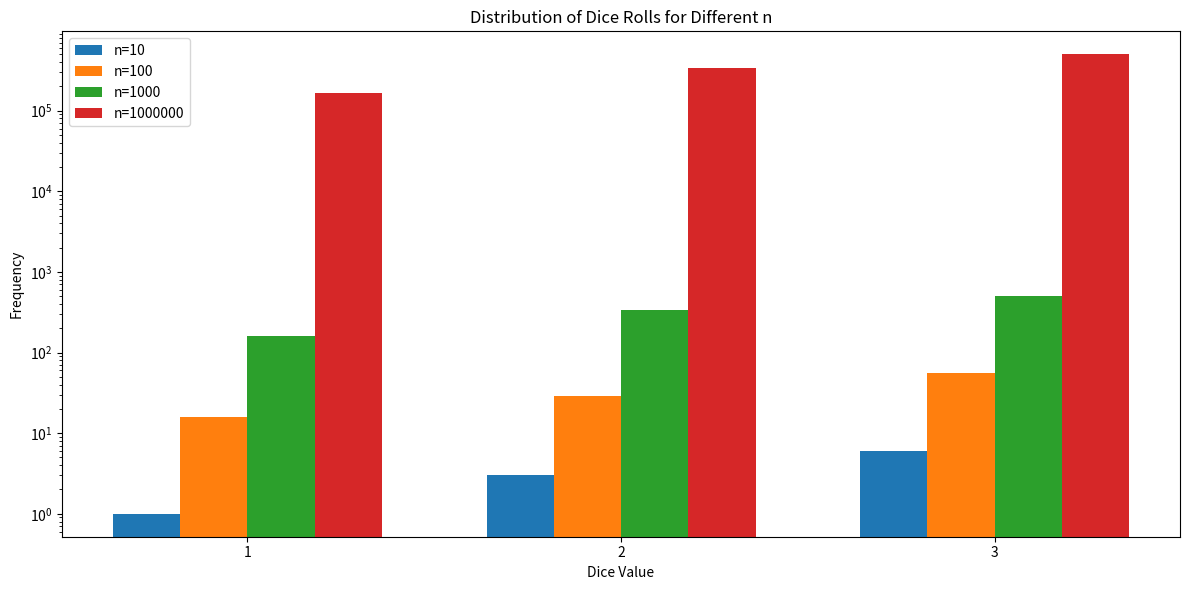

Recreate this plot in Python.
'''
Perform the exact same experiment as in
Task 2.5 with rolling a fair six-sided dice with the following sides {1,2,2,3,3,3}.
What are the number you get the most?
'''

import random
import matplotlib.pyplot as plt
from collections import Counter
import numpy as np

def roll_dice_grouped_plot(trials):
    dice = [1, 2, 2, 3, 3, 3]
    values = [1, 2, 3]
    all_counts = []

    for n in trials:
        results = [random.choice(dice) for _ in range(n)]
        freqs = Counter(results)
        counts = [freqs.get(val, 0) for val in values]
        all_counts.append(counts)

    bar_width = 0.18
    x = np.arange(len(values))

    plt.figure(figsize=(12, 6))

    for i, counts in enumerate(all_counts):
        offset = i * bar_width
        plt.bar(x + offset, counts, width=bar_width, label=f'n={trials[i]}')

    center_of_bars = x + bar_width * (len(trials) - 1) / 2
    plt.xticks(center_of_bars, values)
    plt.xlabel("Dice Value")
    plt.ylabel("Frequency")
    plt.title("Distribution of Dice Rolls for Different n")
    plt.yscale('log')
    plt.legend()
    plt.tight_layout()
    plt.show()

n_rolls = [10, 100, 1000, 1000000]
roll_dice_grouped_plot(n_rolls)